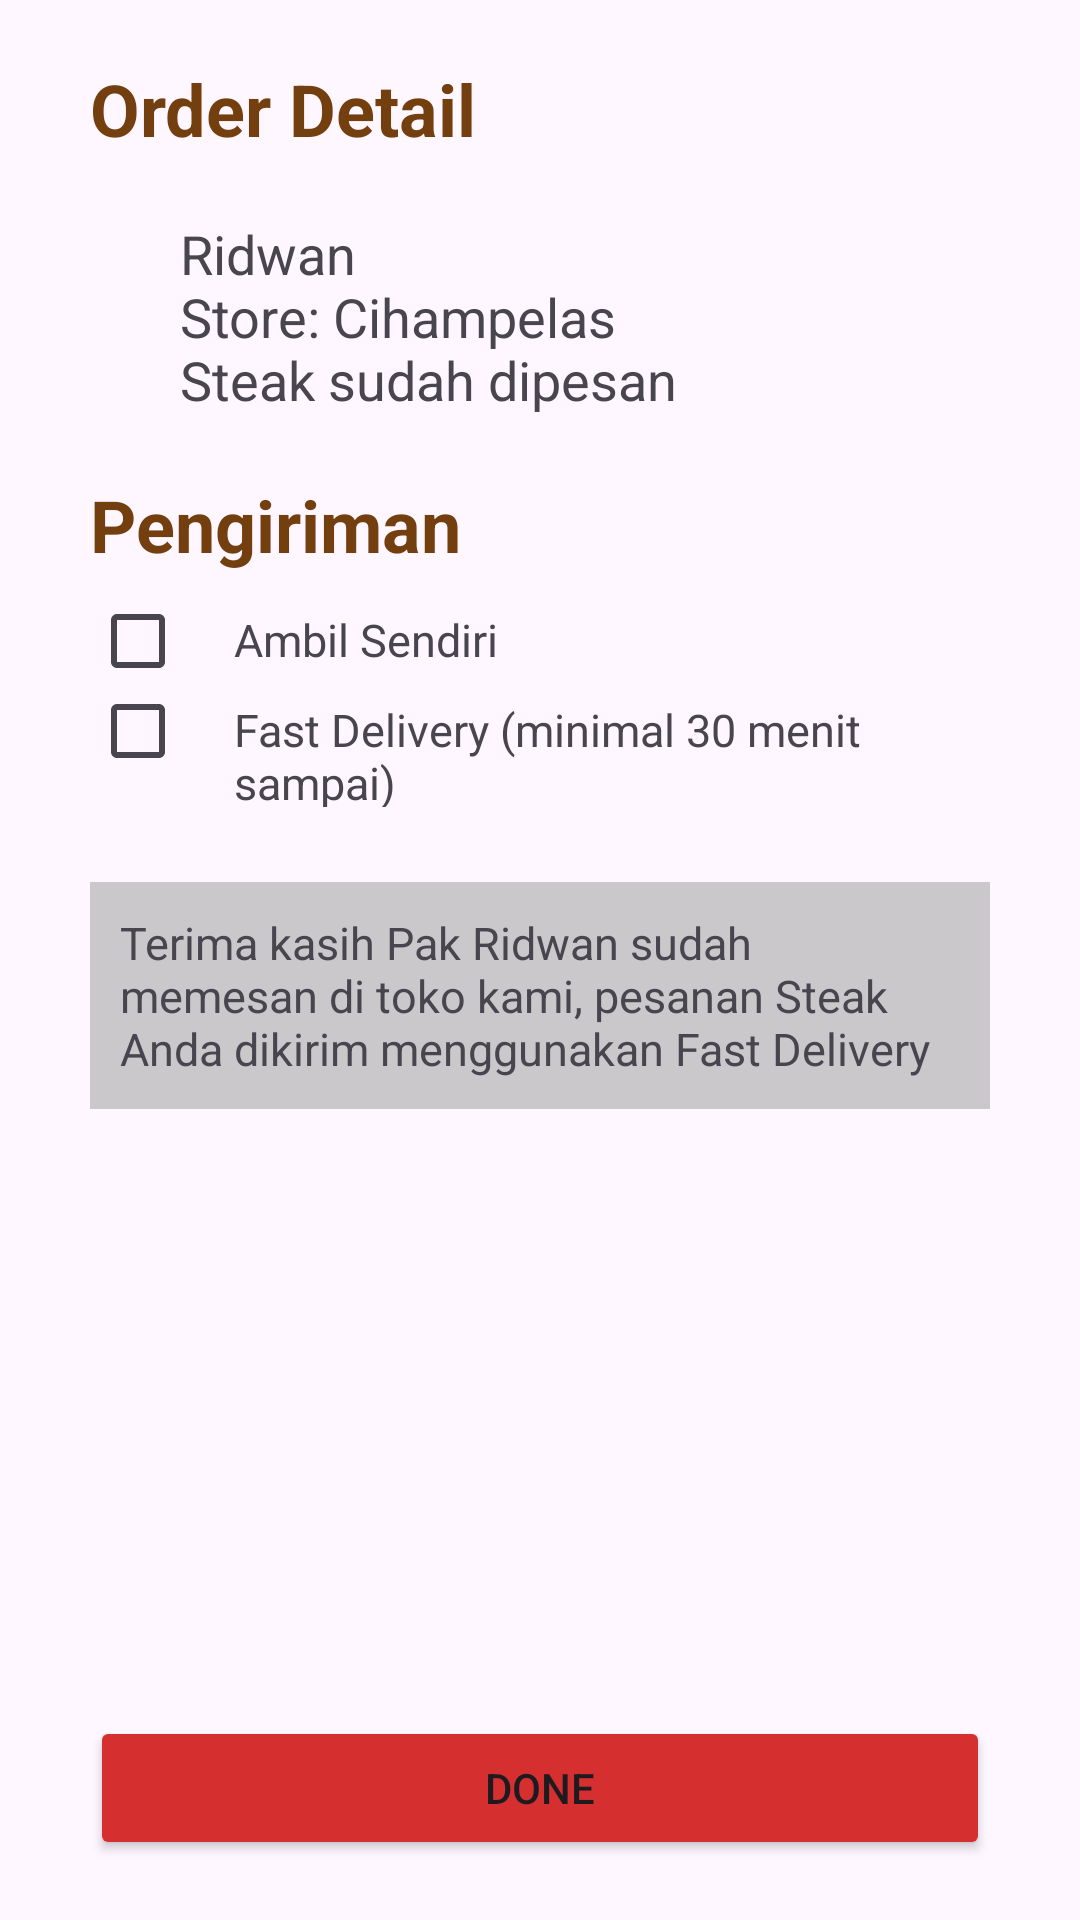

The Android layout XML behind this screen, and the referenced resources:
<!-- AndroidManifest.xml: application theme Theme.S5mobilepizzeria -->
<!-- res/layout/activity_order_details.xml -->
<?xml version="1.0" encoding="utf-8"?>
<androidx.constraintlayout.widget.ConstraintLayout xmlns:android="http://schemas.android.com/apk/res/android"
    android:layout_width="match_parent"
    android:layout_height="match_parent"
    xmlns:app="http://schemas.android.com/apk/res-auto"
    xmlns:tools="http://schemas.android.com/tools"
    android:paddingHorizontal="30dp"
    tools:context=".OrderDetails">

    <TextView
        android:id="@+id/orderDetailText"
        android:layout_width="match_parent"
        android:layout_height="wrap_content"
        android:layout_marginTop="20dp"
        android:text="@string/labelOrderDetail"
        android:textColor="#733f0e"
        android:textSize="24sp"
        android:textStyle="bold"
        app:layout_constraintTop_toTopOf="parent" />

    <TextView
        android:id="@+id/detail"
        android:layout_width="match_parent"
        android:layout_height="wrap_content"
        android:layout_marginHorizontal="30dp"
        android:layout_marginVertical="20dp"
        android:text="@string/order_info"
        android:textSize="18sp"
        app:layout_constraintTop_toBottomOf="@+id/orderDetailText" />

    <TextView
        android:id="@+id/deliveryText"
        android:layout_width="match_parent"
        android:layout_height="wrap_content"
        android:layout_marginTop="20dp"
        android:text="@string/pengiriman"
        android:textColor="#733f0e"
        android:textSize="24sp"
        android:textStyle="bold"
        app:layout_constraintTop_toBottomOf="@+id/detail" />

    <LinearLayout
        android:id="@+id/CheckBox"
        android:layout_width="match_parent"
        android:layout_height="wrap_content"
        android:orientation="horizontal"
        android:layout_marginTop="10dp"
        app:layout_constraintTop_toBottomOf="@+id/deliveryText"
        tools:layout_editor_absoluteX="30dp">


        <CheckBox
            android:id="@+id/deliveryCheckBox"
            android:layout_width="wrap_content"
            android:layout_height="25dp" />

        <TextView
            android:layout_width="wrap_content"
            android:layout_height="wrap_content"
            android:text="@string/deliveryOption1"
            android:textSize="15sp" />
    </LinearLayout>

    <LinearLayout
        android:id="@+id/CheckBox2"
        android:layout_width="match_parent"
        android:layout_height="wrap_content"
        android:orientation="horizontal"
        android:layout_marginTop="5dp"
        app:layout_constraintTop_toBottomOf="@+id/CheckBox">

        <CheckBox
            android:id="@+id/deliveryCheckBox2"
            android:layout_width="wrap_content"
            android:layout_height="25dp" />

        <TextView
            android:layout_width="wrap_content"
            android:layout_height="wrap_content"
            android:text="@string/deliveryOption2"
            android:textSize="15sp" />
    </LinearLayout>

    <Button
        android:id="@+id/doneBtn"
        android:layout_width="match_parent"
        android:layout_height="wrap_content"
        android:layout_marginVertical="20dp"
        android:backgroundTint="#d52f2f"
        android:text="@string/labelBtnDone"
        app:cornerRadius="5dp"
        app:layout_constraintBottom_toBottomOf="parent"/>

    <LinearLayout
        android:id="@+id/orderMessage"
        android:layout_width="match_parent"
        android:layout_height="wrap_content"
        android:layout_marginVertical="25dp"
        android:orientation="vertical"
        android:background="#b7b7b7b7"
        app:layout_constraintTop_toBottomOf="@id/CheckBox2">

        <TextView
            android:layout_width="match_parent"
            android:layout_height="match_parent"
            android:paddingHorizontal="10dp"
            android:paddingVertical="10dp"
            android:text="@string/orderSuccessMsg"
            android:textSize="15sp" />
    </LinearLayout>
</androidx.constraintlayout.widget.ConstraintLayout>
<!-- resources referenced by this layout -->
<resources>
  <string name="deliveryOption1">Ambil Sendiri</string>
  <string name="deliveryOption2">Fast Delivery (minimal 30 menit sampai)</string>
  <string name="labelBtnDone">Done</string>
  <string name="labelOrderDetail">Order Detail</string>
  <string name="orderSuccessMsg">Terima kasih Pak Ridwan sudah memesan di toko kami, pesanan Steak Anda dikirim menggunakan Fast Delivery</string>
  <string name="order_info">Ridwan\nStore: Cihampelas\nSteak sudah dipesan</string>
  <string name="pengiriman">Pengiriman</string>
  <style name="Theme.S5mobilepizzeria" parent="Base.Theme.S5mobilepizzeria" />
  <style name="Base.Theme.S5mobilepizzeria" parent="Theme.Material3.DayNight.NoActionBar">
          
          
      </style>
</resources>
